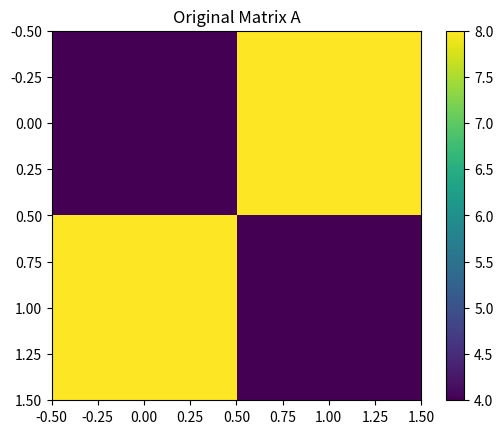
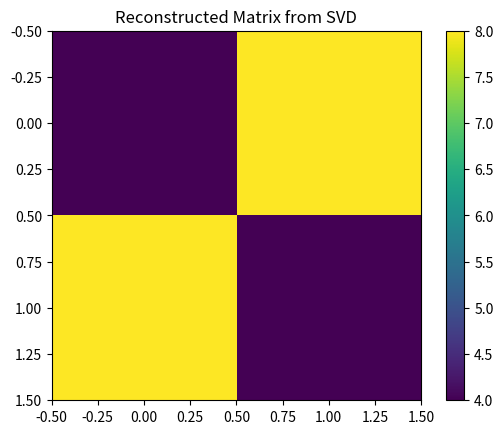
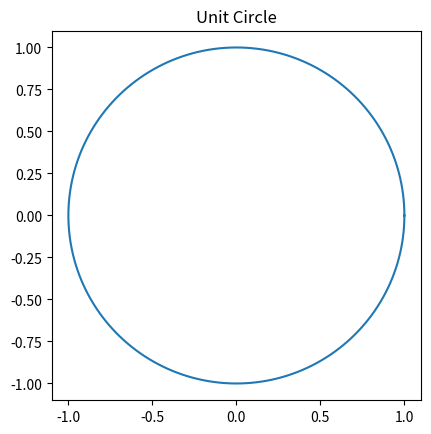
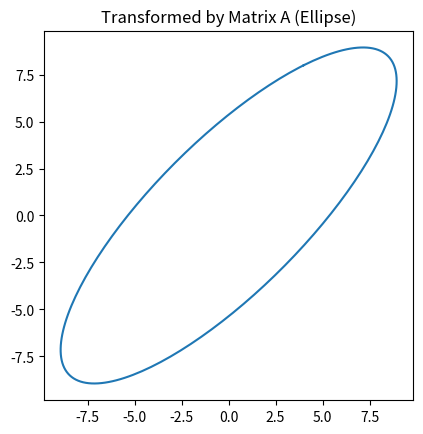

The matplotlib source for these figures, in order:
import numpy as np
import matplotlib.pyplot as plt

# -----------------------------
# Step 1: Define Matrix
# -----------------------------
A = np.array([[4, 8],
              [8, 4]])

print("Original Matrix A:\n", A)


# -----------------------------
# Step 2: Compute SVD
# -----------------------------
U, Sigma, VT = np.linalg.svd(A)

# Convert Sigma vector to diagonal matrix
Sigma_matrix = np.zeros((2, 2))
Sigma_matrix[0, 0] = Sigma[0]
Sigma_matrix[1, 1] = Sigma[1]

print("\nMatrix U:\n", U)
print("\nSigma Matrix:\n", Sigma_matrix)
print("\nMatrix V^T:\n", VT)


# -----------------------------
# Step 3: Reconstruct Matrix
# -----------------------------
A_reconstructed = U @ Sigma_matrix @ VT

print("\nReconstructed Matrix:\n", A_reconstructed)


# -----------------------------
# Step 4: Visualization 1
# Original Matrix Heatmap
# -----------------------------
plt.figure()
plt.imshow(A)
plt.title("Original Matrix A")
plt.colorbar()
plt.show()


# -----------------------------
# Step 5: Visualization 2
# Reconstructed Matrix Heatmap
# -----------------------------
plt.figure()
plt.imshow(A_reconstructed)
plt.title("Reconstructed Matrix from SVD")
plt.colorbar()
plt.show()


# -----------------------------
# Step 6: Geometric Visualization
# Unit Circle Transformation
# -----------------------------
theta = np.linspace(0, 2*np.pi, 200)
circle = np.array([np.cos(theta), np.sin(theta)])

# Transform circle using A
transformed = A @ circle

plt.figure()
plt.plot(circle[0], circle[1])
plt.title("Unit Circle")
plt.gca().set_aspect('equal')
plt.show()

plt.figure()
plt.plot(transformed[0], transformed[1])
plt.title("Transformed by Matrix A (Ellipse)")
plt.gca().set_aspect('equal')
plt.show()